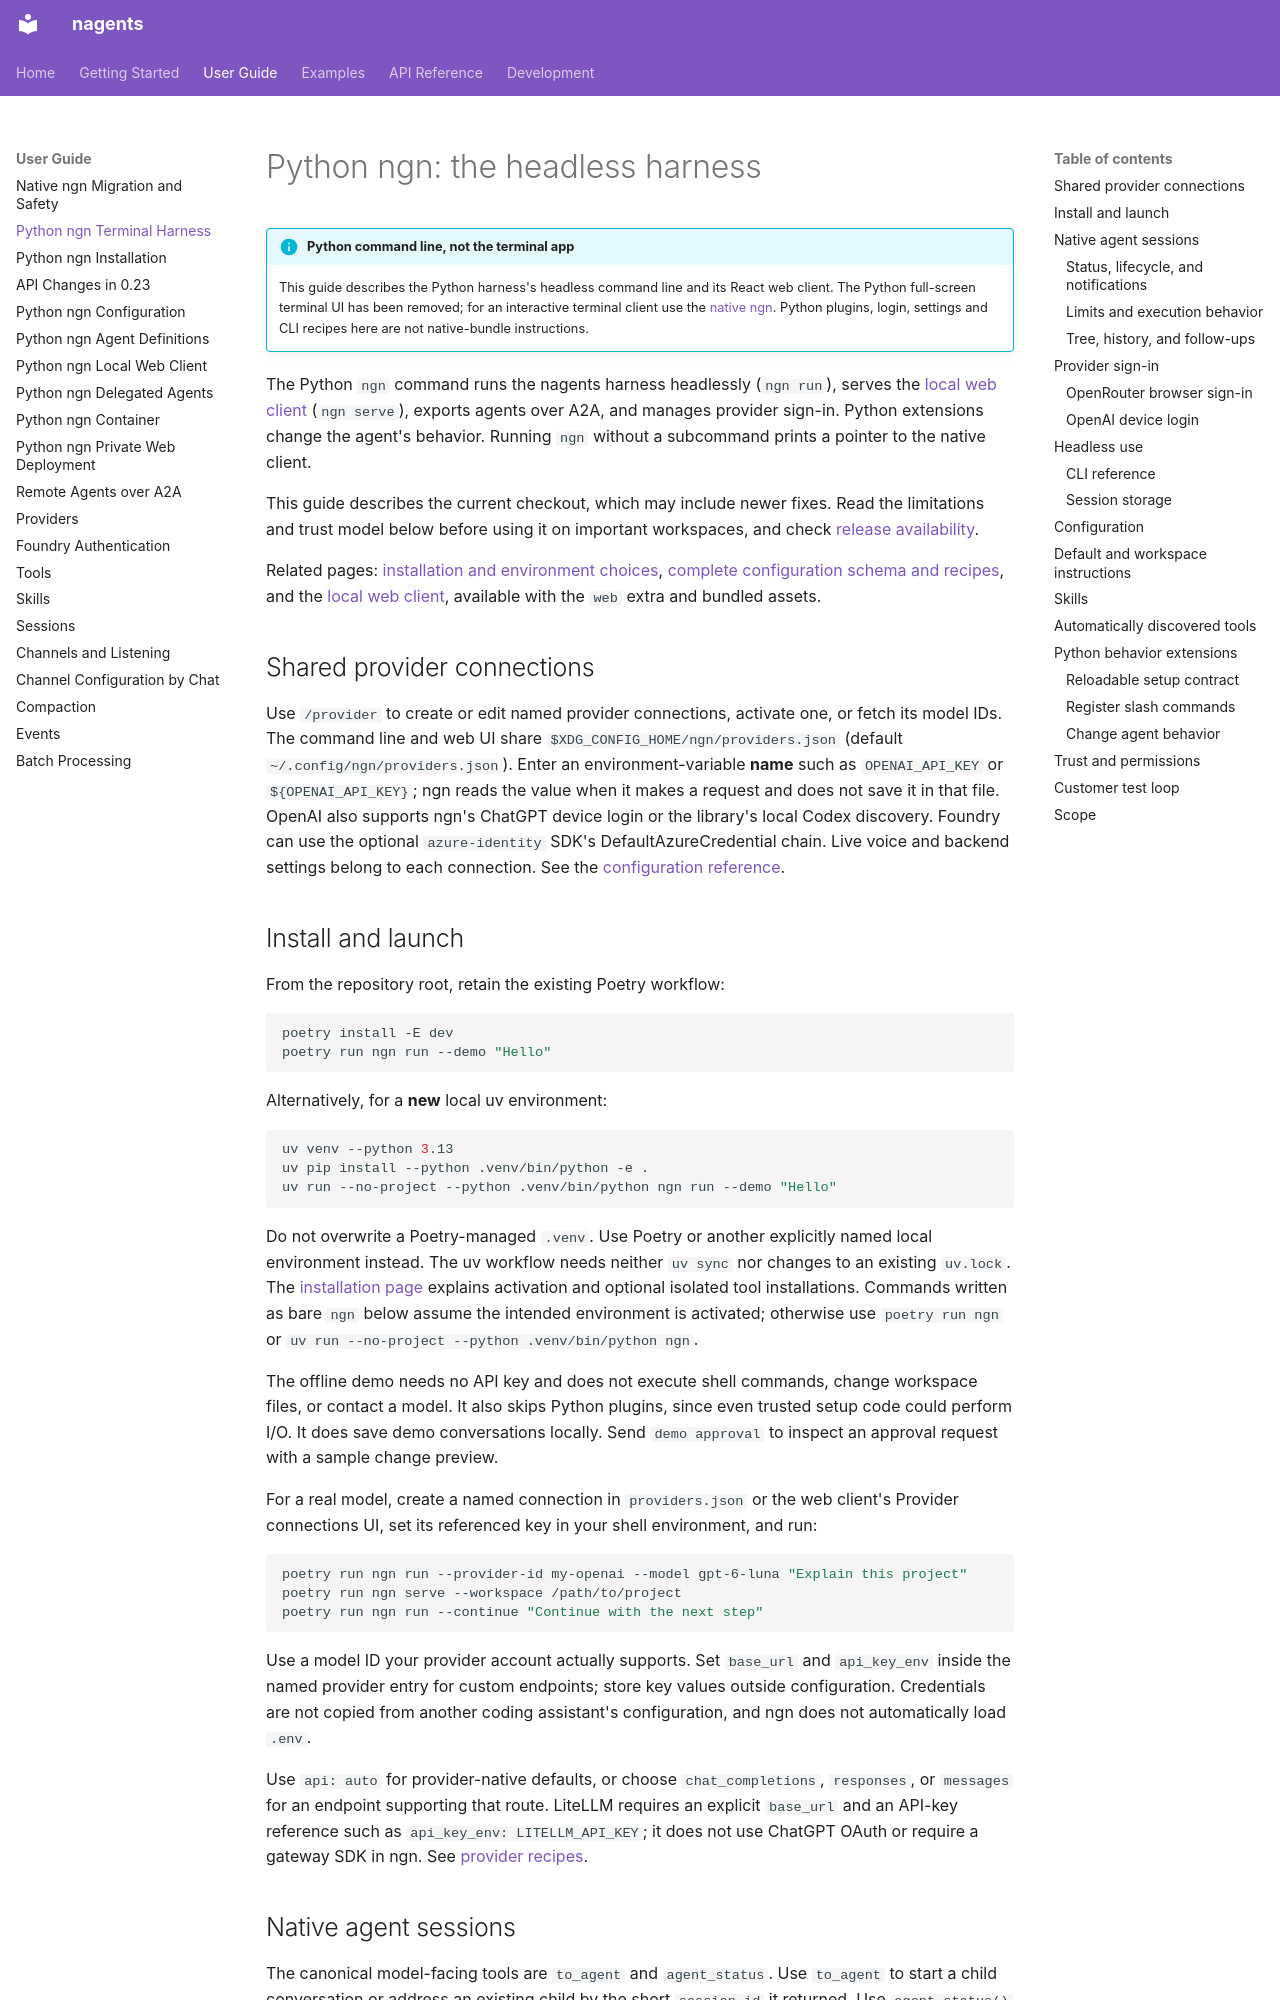

repository: abi-jey/nagents · page: guide/ngn/index.html · generator: mkdocs

# Python ngn: the headless harness

!!! info "Python command line, not the terminal app"
    This guide describes the Python harness's headless command line and its React
    web client. The Python full-screen terminal UI has been removed; for an
    interactive terminal client use the [native ngn](native-ngn.md). Python plugins,
    login, settings and CLI recipes here are not native-bundle instructions.

The Python `ngn` command runs the nagents harness headlessly (`ngn run`), serves
the [local web client](ngn-web.md) (`ngn serve`), exports agents over A2A, and
manages provider sign-in. Python extensions change the agent's behavior.
Running `ngn` without a subcommand prints a pointer to the native client.

This guide describes the current checkout, which may include newer fixes. Read
the limitations and trust model below before using it on important workspaces,
and check [release availability](ngn-installation.md#release-availability).

Related pages: [installation and environment choices](ngn-installation.md),
[complete configuration schema and recipes](ngn-configuration.md), and the
[local web client](ngn-web.md), available with the `web` extra and bundled assets.

## Shared provider connections

Use `/provider` to create or edit named provider connections, activate one, or
fetch its model IDs. The command line and web UI share
`$XDG_CONFIG_HOME/ngn/providers.json` (default
`~/.config/ngn/providers.json`). Enter an environment-variable **name** such as
`OPENAI_API_KEY` or `${OPENAI_API_KEY}`; ngn reads the value when it makes a
request and does not save it in that file. OpenAI also supports ngn's ChatGPT
device login or the library's local Codex discovery. Foundry can use the
optional `azure-identity` SDK's DefaultAzureCredential chain. Live voice and
backend settings belong to each connection. See the
[configuration reference](ngn-configuration.md#shared-named-provider-connections).

## Install and launch

From the repository root, retain the existing Poetry workflow:

```bash
poetry install -E dev
poetry run ngn run --demo "Hello"
```

Alternatively, for a **new** local uv environment:

```bash
uv venv --python 3.13
uv pip install --python .venv/bin/python -e .
uv run --no-project --python .venv/bin/python ngn run --demo "Hello"
```

Do not overwrite a Poetry-managed `.venv`. Use Poetry or another explicitly
named local environment instead. The uv workflow needs neither `uv sync` nor
changes to an existing `uv.lock`. The [installation page](ngn-installation.md)
explains activation and optional isolated tool installations. Commands written
as bare `ngn` below assume the intended environment is activated; otherwise use
`poetry run ngn` or `uv run --no-project --python .venv/bin/python ngn`.

The offline demo needs no API key and does not execute shell commands, change
workspace files, or contact a model. It also skips Python plugins, since even
trusted setup code could perform I/O. It does save demo conversations locally.
Send `demo approval` to inspect an approval request with a sample change preview.

For a real model, create a named connection in `providers.json` or the web
client's Provider connections UI, set its referenced key in your shell
environment, and run:

```bash
poetry run ngn run --provider-id my-openai --model gpt-6-luna "Explain this project"
poetry run ngn serve --workspace /path/to/project
poetry run ngn run --continue "Continue with the next step"
```

Use a model ID your provider account actually supports. Set `base_url` and
`api_key_env` inside the named provider entry for custom endpoints; store key
values outside configuration. Credentials are not copied from another
coding assistant's configuration, and ngn does not automatically load `.env`.

Use `api: auto` for provider-native defaults, or choose `chat_completions`,
`responses`, or `messages` for an endpoint supporting that route.
LiteLLM requires an explicit `base_url` and an API-key reference such as
`api_key_env: LITELLM_API_KEY`; it does not use ChatGPT OAuth or require a
gateway SDK in ngn. See [provider recipes](ngn-configuration.md#provider-recipes).
